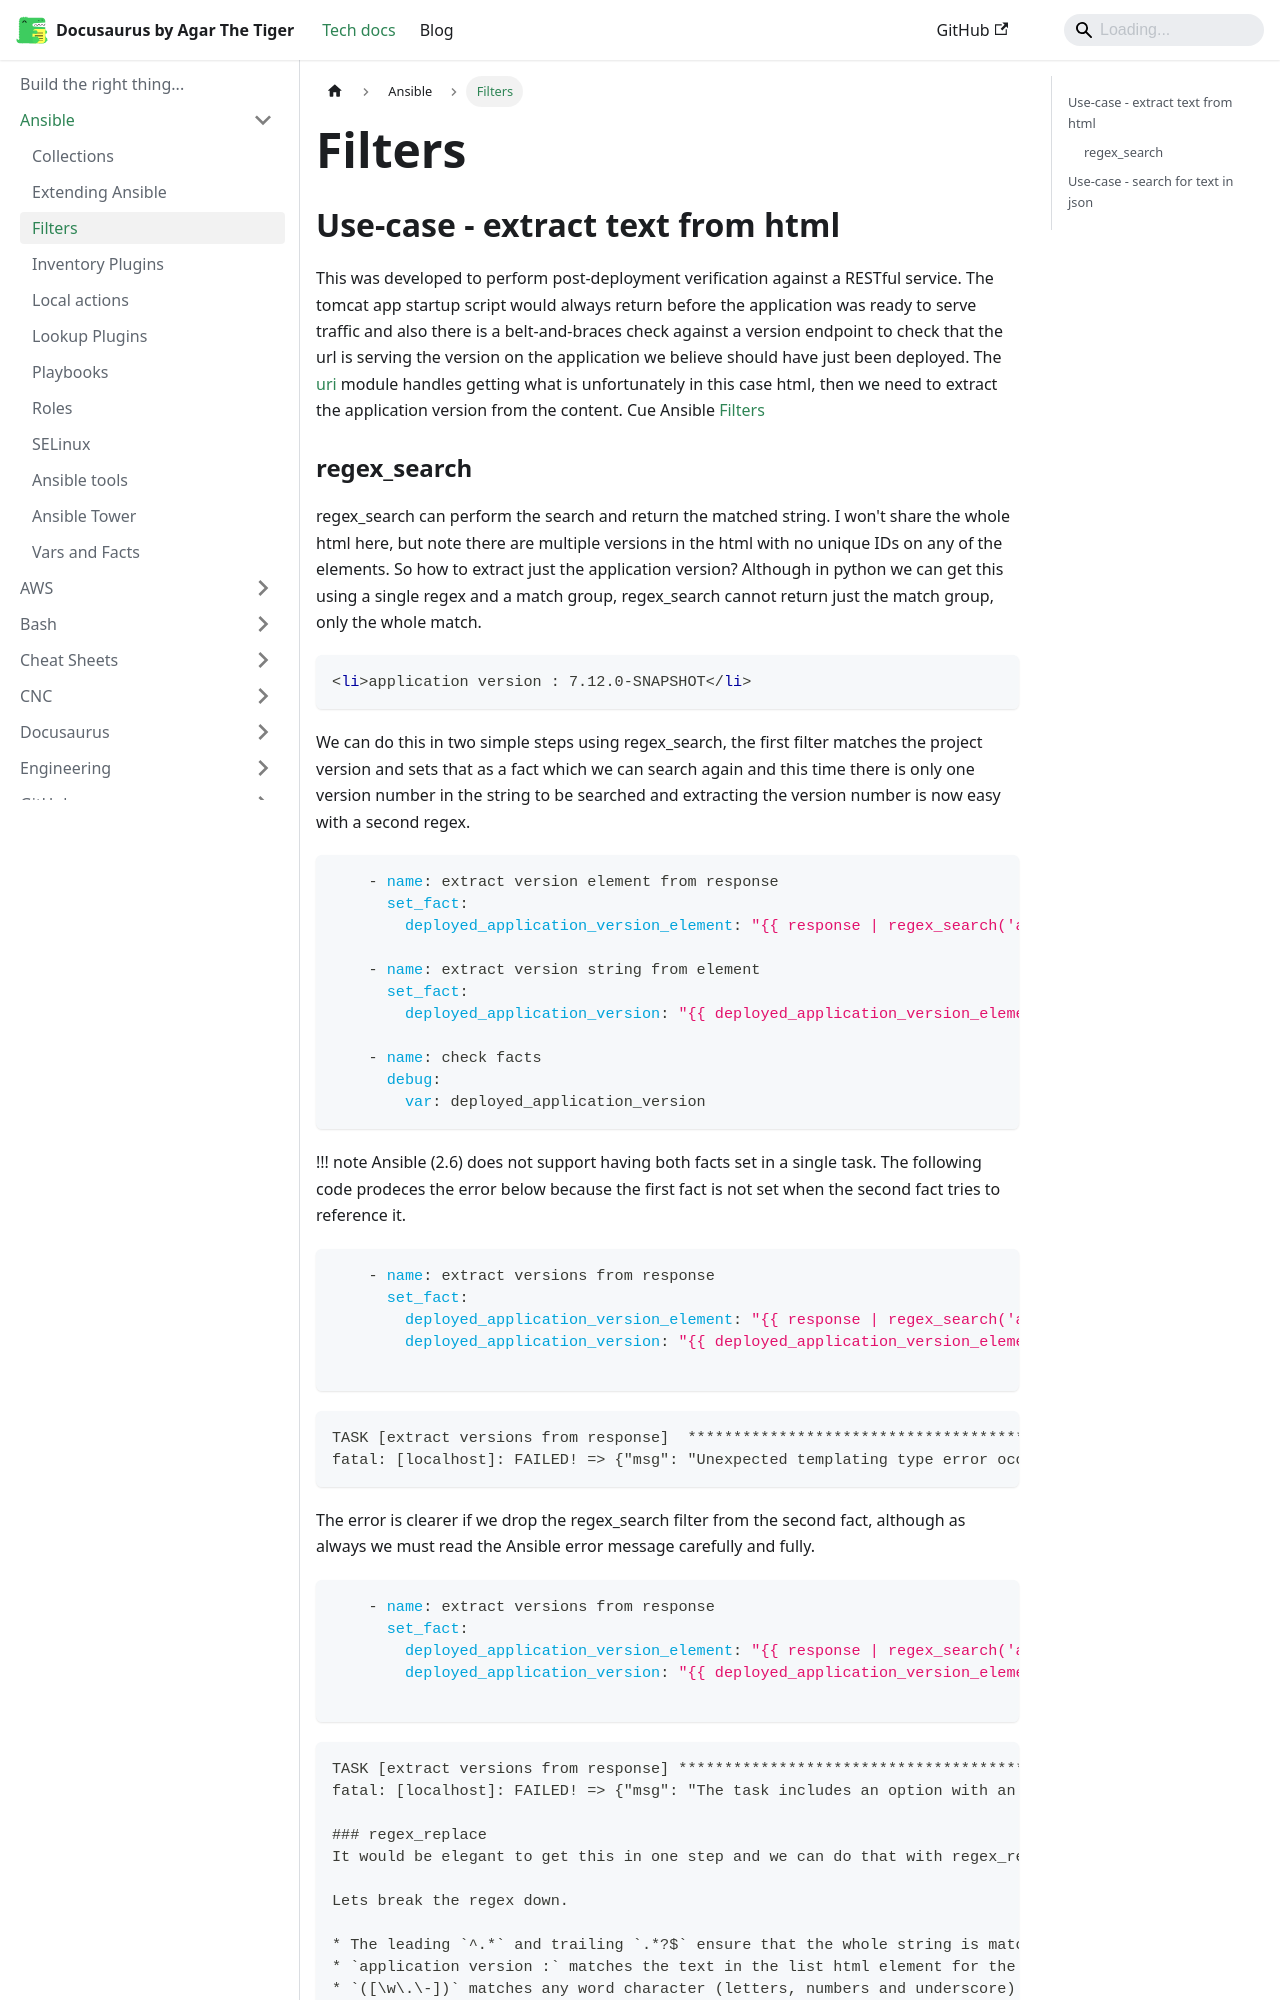

repository: agarthetiger/docusaurus · page: docs/ansible/filters/index.html · generator: docusaurus

# Filters

## Use-case - extract text from html
This was developed to perform post-deployment verification against a RESTful service. The tomcat app startup script would always return before the application was ready to serve traffic and also there is a belt-and-braces check against a version endpoint to check that the url is serving the version on the application we believe should have just been deployed. The [uri](https://docs.ansible.com/ansible/latest/modules/uri_module.html) module handles getting what is unfortunately in this case html, then we need to extract the application version from the content. Cue Ansible [Filters](https://docs.ansible.com/ansible/latest/user_guide/playbooks_filters.html#regular-expression-filters)
